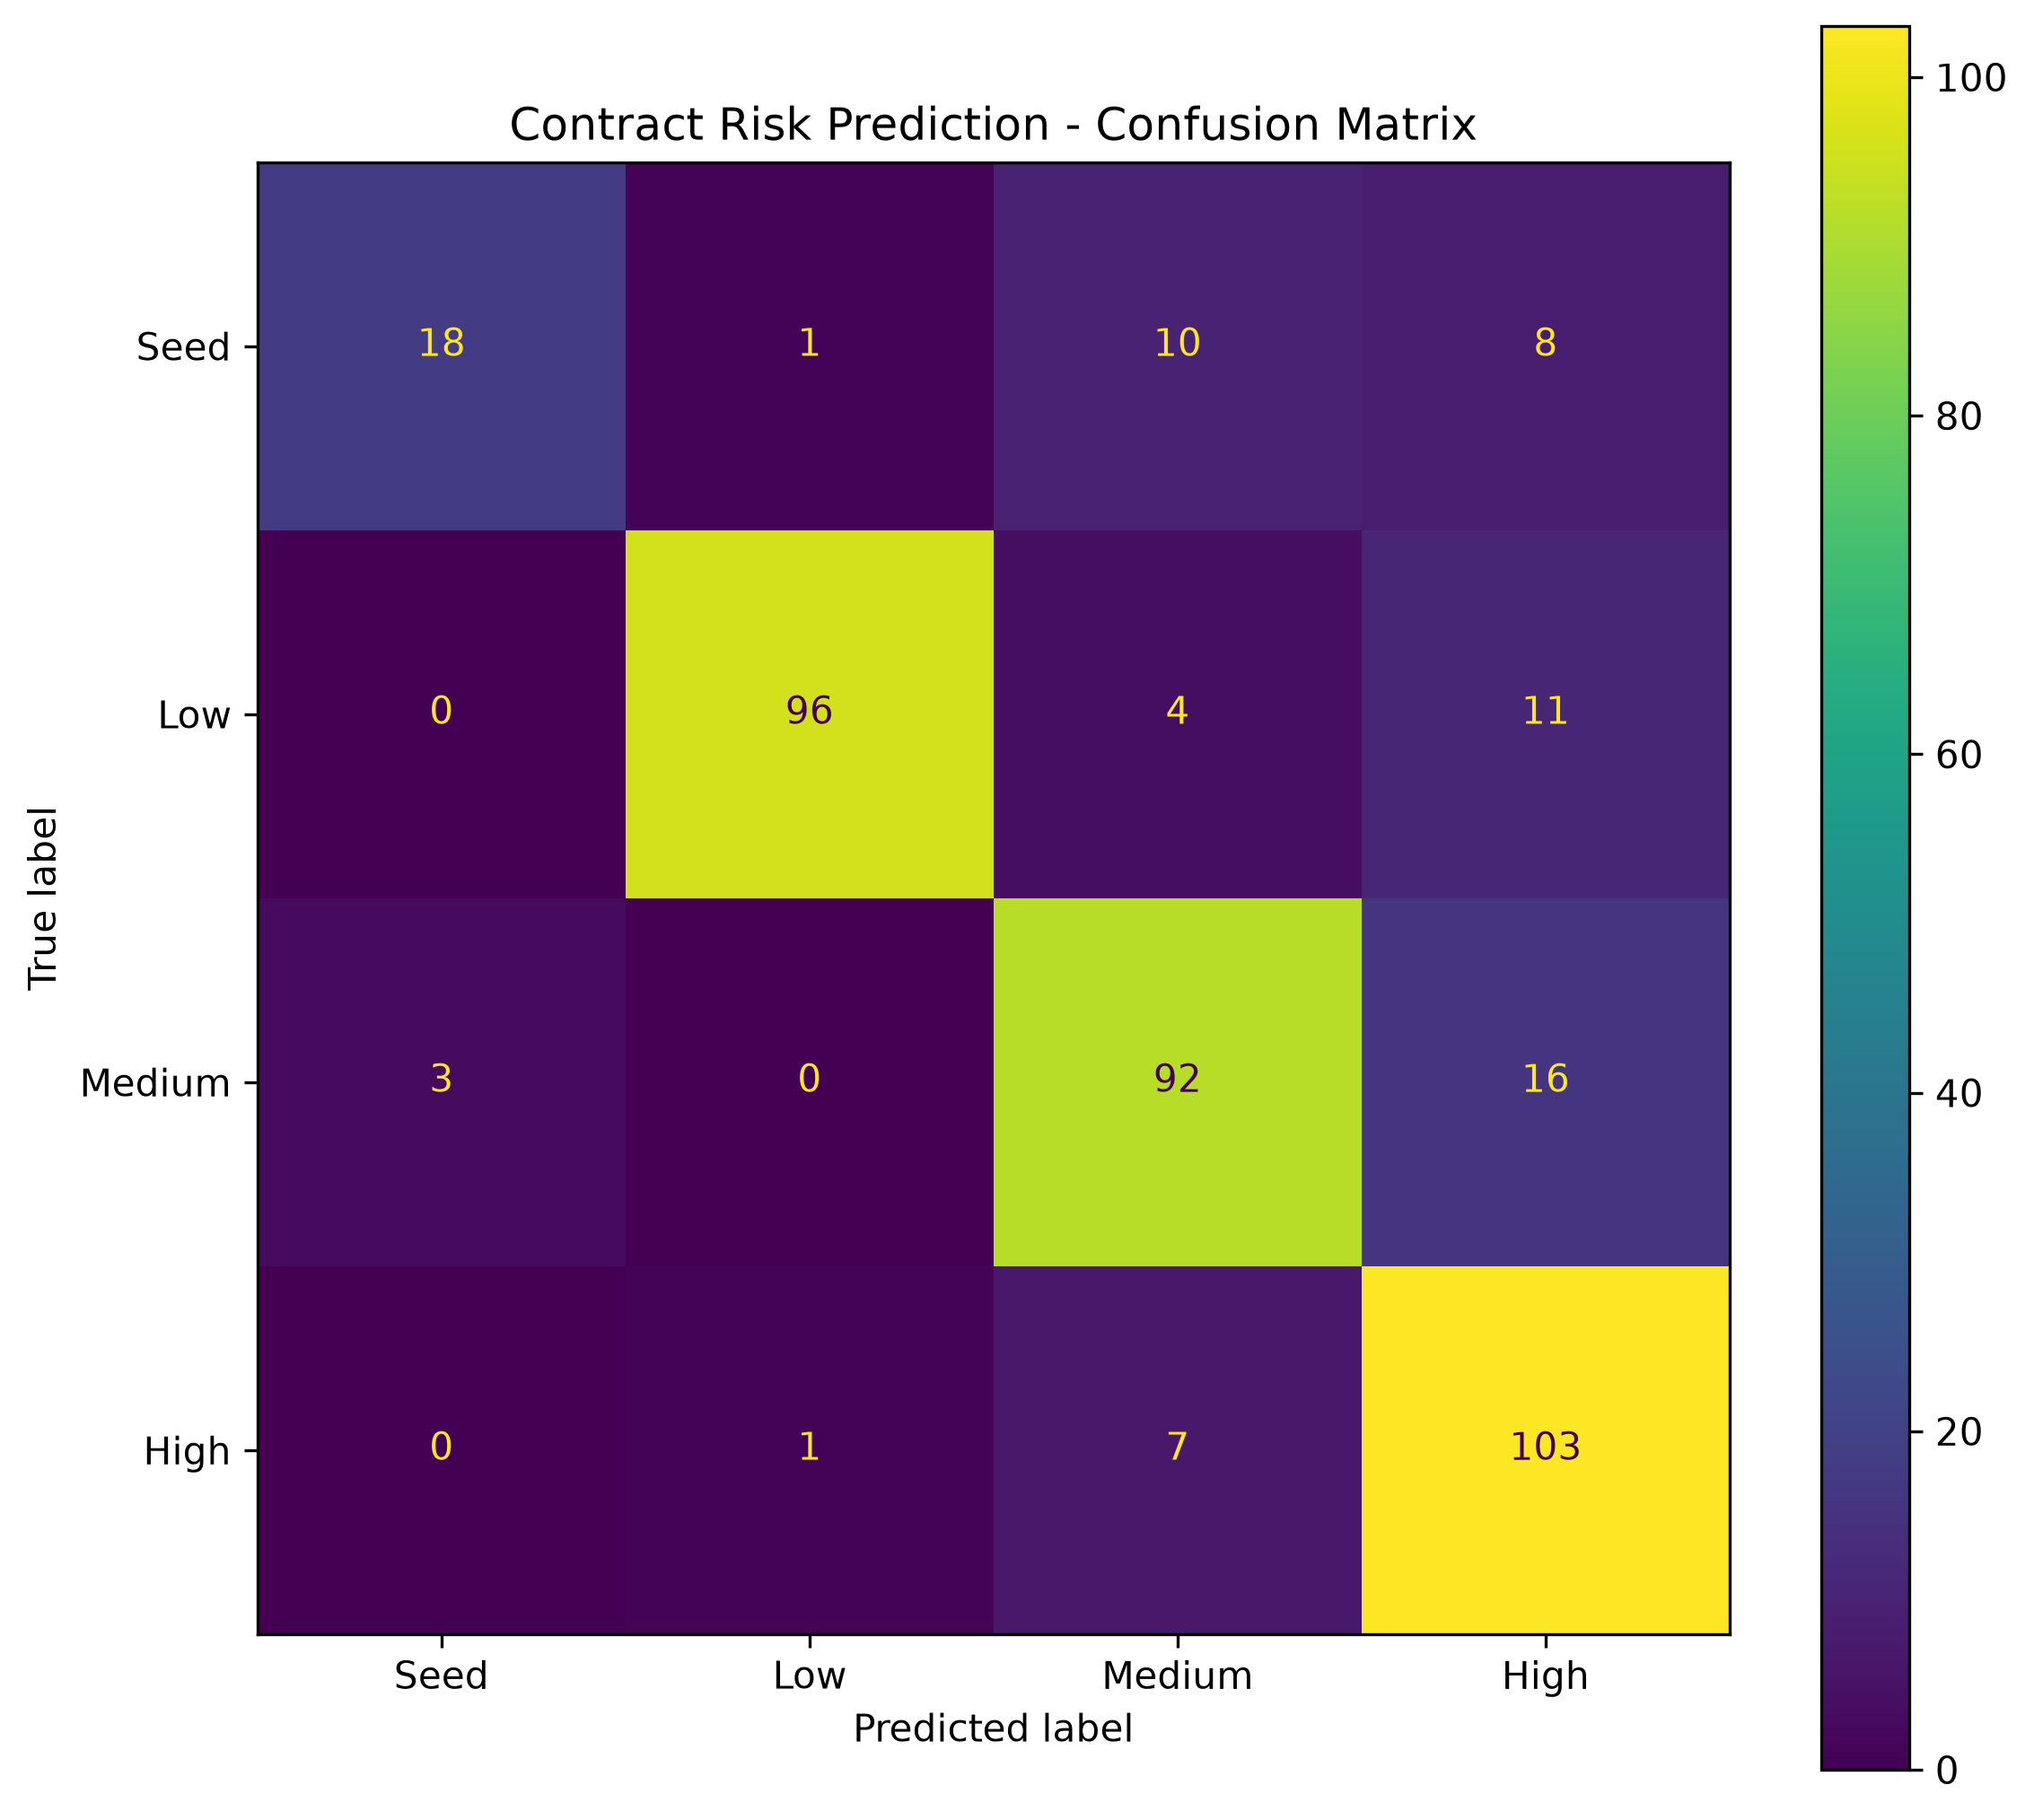

Data behind this chart, as committed beside it:
, Predicted_Seed, Predicted_Low, Predicted_Medium, Predicted_High
True_Seed, 18, 1, 10, 8
True_Low, 0, 96, 4, 11
True_Medium, 3, 0, 92, 16
True_High, 0, 1, 7, 103
